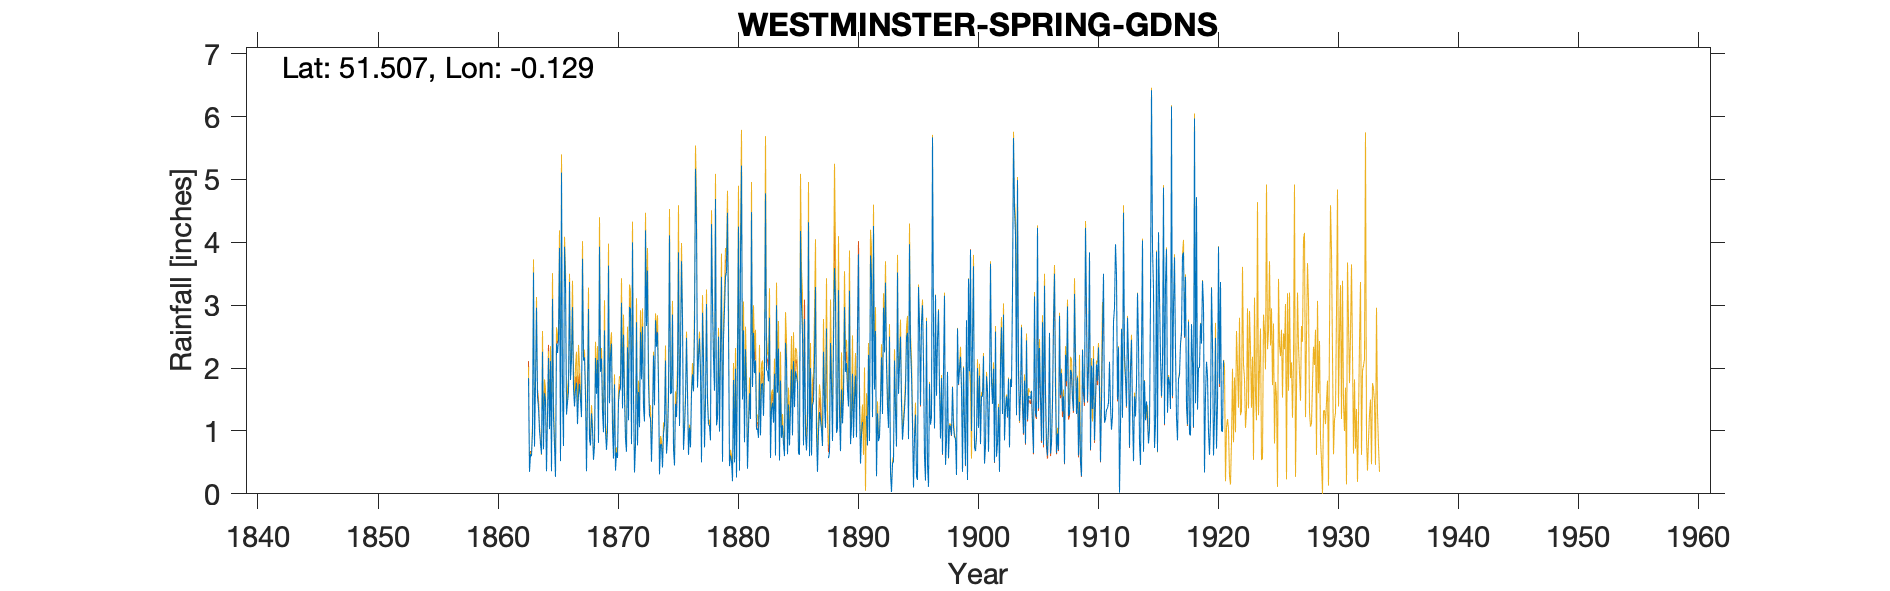

Data behind this chart, as committed beside it:
WESTMINSTER SPRING GARDENS GAUGE NO. 1 (…, , , , , , , , , , , , , , , , , , , , , , , 
Grid ref, TQ299803, Long, -0.1289, Lat, 51.51, Elevation, 95, ft, , , , , , , , , , , , , , , 
Station no, 38/1, , , , , , , , , , , , , , , , , , , , , , 
, 1863, 1864, 1865, 1866, 1867, 1868, 1869, 1870, 1871, 1872, 1873, 1874, 1875, 1876, 1877, 1878, 1879, 1880, 1881, 1882, 1883, 1884, 1885
January, 1.84, 0.8, 3.1, 3.93, 1.77, 2.94, 1.94, 1.06, 1.52, 2.73, 1.76, 0.78, 2.85, 1.03, 4.27, 1.1, 2.21, 0.2, 0.82, 1.02, 1.79, 1.8, 0.93
February, 0.35, 0.63, 1.23, 3.37, 1.11, 0.86, 2.15, 0.56, 0.87, 0.77, 1.24, 0.79, 0.71, 1.48, 1.69, 1.08, 3.45, 1.81, 2.3, 1.04, 2.8, 0.89, 2.11
March, 0.63, 2.26, 0.77, 1.26, 1.58, 0.77, 1.31, 1.74, 0.67, 1.62, 1.2, 0.42, 0.45, 2.48, 2.17, 0.85, 0.51, 0.5, 1.61, 0.89, 0.57, 1.09, 1.38
April, 0.6, 0.71, 0.27, 1.46, 1.75, 1.28, 0.98, 0.37, 2.33, 1.06, 0.51, 0.96, 1.43, 1.59, 2.47, 4.29, 2.46, 1.99, 0.4, 1.93, 1.35, 0.79, 1.95
May, 0.99, 1.6, 2.39, 1.62, 1.49, 1.01, 2.6, 0.66, 1.17, 2.57, 1.17, 1.1, 1.22, 0.62, 1.93, 2.98, 2.94, 0.26, 1.03, 0.93, 1.45, 0.6, 1.87
June, 3.52, 1.48, 2.24, 3.37, 1.22, 0.54, 0.98, 0.57, 2.97, 1.82, 2.2, 2.12, 1.76, 1.05, 0.5, 2.15, 3.45, 2.2, 1.6, 1.74, 1.13, 2.4, 1.76
July, 0.75, 0.36, 2.46, 1.81, 3.74, 0.76, 0.7, 1.47, 2.94, 2.66, 1.41, 0.64, 3.84, 0.74, 2.88, 1.64, 3.53, 4.25, 1.19, 1.76, 1.91, 2.12, 0.64
August, 1.75, 1.24, 3.91, 2.13, 2.12, 2.16, 1.01, 1.64, 0.79, 1.38, 2.76, 0.87, 1.08, 1.6, 2.16, 4.69, 4.47, 0.37, 4.48, 1.24, 0.61, 0.63, 0.62
September, 2.96, 2.16, 0.52, 2.97, 2.17, 1.59, 3.63, 1.67, 4, 1.15, 2.34, 1.5, 2.27, 1.9, 0.74, 1.09, 2.59, 3.8, 1.7, 1.96, 3, 1.42, 4.18
October, 1.55, 1.03, 5.11, 1.68, 1.56, 2.13, 1.44, 3.04, 1.53, 4.19, 2.57, 4.11, 3.7, 1.63, 1.44, 1.2, 0.44, 5.22, 2.56, 4.78, 1.61, 0.77, 2.99
November, 1.37, 2.11, 1.61, 1.39, 0.36, 0.81, 2.19, 1.36, 0.34, 2.67, 1.74, 1.59, 2.78, 2.61, 3.02, 2.5, 0.61, 1.5, 1.92, 1.97, 2.31, 1.35, 2.55
December, 1.01, 0.36, 0.76, 1.66, 1.56, 3.93, 2.39, 2.53, 0.78, 3.55, 0.31, 1.61, 0.7, 5.17, 1.47, 0.99, 0.52, 2.6, 2.12, 1.95, 0.53, 1.98, 0.77
Total, 17.32, 14.74, 24.37, 26.65, 20.43, 18.78, 21.32, 16.67, 19.91, 26.17, 19.21, 16.49, 22.79, 21.9, 24.74, 24.56, 27.18, 24.7, 21.73, 21.21, 19.06, 15.84, 21.75
NOTES, , , , , , , , , , , , , , , , , , , , , , , 
This location had 3 gauges, one at groun…, , , , , , , , , , , , , , , , , , , , , , , 
No readings for Dec 1887 and Dec 1890 to…, , , , , , , , , , , , , , , , , , , , , , , 
Results in Feb and Mar 1895 are noted as…, , , , , , , , , , , , , , , , , , , , , , , 
The records note that the gauge was not …, , , , , , , , , , , , , , , , , , , , , , , 
Relevant pdf files on Met office website…, , , , , , , , , , , , , , , , , , , , , , , 
PDF file, , , Page number, , , , , , , , , , , , , , , , , , , , 
TYRain_1860-1869_01_pt1, , , 42, , , , , , , , , , , , , , , , , , , , 
TYRain_1870-1879_01_pt1, , , 6, , , , , , , , , , , , , , , , , , , , 
TYRain_1880-1889_01_pt1, , , 37, , , , , , , , , , , , , , , , , , , , 
TYRain_1890-1899_01_pt1, , , 51, , , , , , , , , , , , , , , , , , , , 
TYRain_1900-1909_01_pt1, , , 81, , , , , , , , , , , , , , , , , , , , 
TYRain_1910-1919_01_pt1, , , 83, , , , , , , , , , , , , , , , , , , , 
TYRain_1920-1930_01_pt1, , , 63, , , , , , , , , , , , , , , , , , , , 
